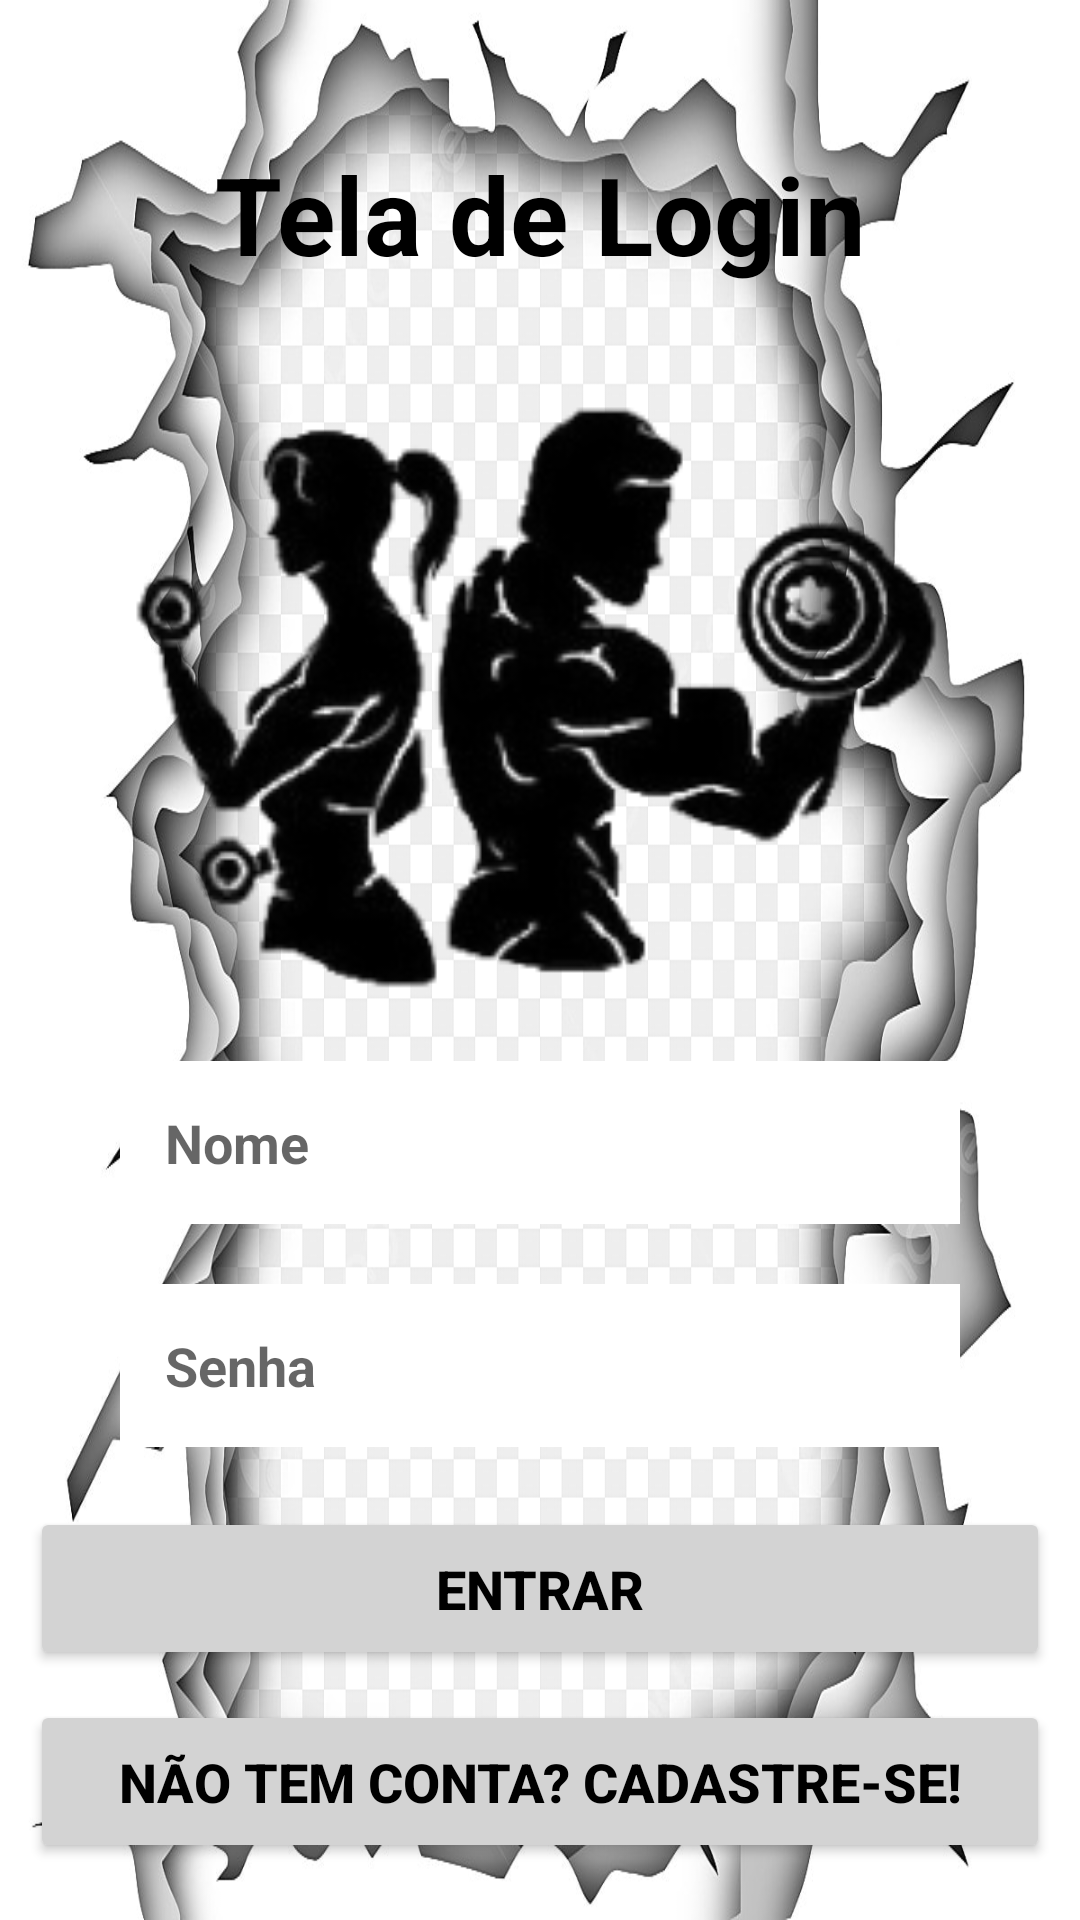

Layout XML and referenced resources for this Android screen:
<!-- AndroidManifest.xml: application theme Theme.AplicativoTreinoMusculacao -->
<!-- res/layout/activity_login.xml -->
<?xml version="1.0" encoding="utf-8"?>
<ScrollView
    xmlns:android="http://schemas.android.com/apk/res/android"
    xmlns:tools="http://schemas.android.com/tools"
    android:layout_width="match_parent"
    android:layout_height="match_parent"
    android:background="@drawable/transparente1"
    android:fillViewport="true">

<LinearLayout
    android:layout_width="match_parent"
    android:layout_height="match_parent"
    android:orientation="vertical"
    android:gravity="center"
    tools:context=".view.Login">

    <TextView
        android:id="@+id/editTelaLogin"
        android:layout_width="match_parent"
        android:layout_height="125dp"
        android:gravity="center"
        android:text="Tela de Login"
        android:textColor="@color/black"
        android:textSize="36sp"
        android:textStyle="bold" />

    <ImageView
        android:layout_width="match_parent"
        android:layout_height="200dp"
        android:src="@drawable/logo3"/>



    <EditText
        android:id="@+id/editNome"
        android:layout_width="match_parent"
        android:layout_height="wrap_content"
        android:hint="Nome"
        android:textStyle="bold"
        android:background="@color/white"
        android:maxLines="1"
        android:gravity="left"
        android:padding="15dp"
        android:layout_marginTop="20dp"
        android:layout_marginStart="40dp"
        android:layout_marginEnd="40dp"/>

    <EditText
        android:id="@+id/editSenha"
        android:layout_width="match_parent"
        android:layout_height="wrap_content"
        android:hint="Senha"
        android:textStyle="bold"
        android:background="@color/white"
        android:inputType="numberPassword"
        android:maxLines="1"
        android:gravity="left"
        android:padding="15dp"
        android:layout_marginTop="20dp"
        android:layout_marginStart="40dp"
        android:layout_marginEnd="40dp"/>

    <Button
        android:id="@+id/btEntrar"
        android:layout_width="match_parent"
        android:layout_height="wrap_content"
        android:text="@string/entrar"
        android:textColor="@color/black"
        android:backgroundTint="@color/LightGrey"
        android:textSize="18sp"
        android:textStyle="bold"
        android:padding="15dp"
        android:gravity="center"
        android:layout_marginTop="20dp"
        android:layout_marginStart="10dp"
        android:layout_marginEnd="10dp"
        android:layout_marginBottom="10dp"/>


    <Button
        android:id="@+id/btCadastrar"
        android:layout_width="match_parent"
        android:layout_height="wrap_content"
        android:text="@string/cadastrar"
        android:textColor="@color/black"
        android:backgroundTint="@color/LightGrey"
        android:textSize="18sp"
        android:gravity="center"
        android:textStyle="bold"
        android:padding="15dp"
        android:layout_marginStart="10dp"
        android:layout_marginEnd="10dp"
        android:layout_marginBottom="10dp"/>

</LinearLayout>

</ScrollView>
<!-- resources referenced by this layout -->
<resources>
  <color name="LightGrey">#D3D3D3</color>
  <color name="black">#FF000000</color>
  <color name="white">#FFFFFFFF</color>
  <!-- drawable logo3: png bitmap (drawable, 47853 bytes) -->
  <!-- drawable transparente1: jpg bitmap (drawable, 115469 bytes) -->
  <string name="cadastrar">Não tem conta? Cadastre-se!</string>
  <string name="entrar">Entrar</string>
  <style name="Theme.AplicativoTreinoMusculacao" parent="Theme.MaterialComponents.DayNight.DarkActionBar">
          
          <item name="colorPrimary">@color/purple_500</item>
          <item name="colorPrimaryVariant">@color/purple_700</item>
          <item name="colorOnPrimary">@color/white</item>
          
          <item name="colorSecondary">@color/teal_200</item>
          <item name="colorSecondaryVariant">@color/teal_700</item>
          <item name="colorOnSecondary">@color/black</item>
          
          <item name="android:statusBarColor">?attr/colorPrimaryVariant</item>
          
      </style>
  <color name="purple_500">#FF6200EE</color>
  <color name="purple_700">#FF3700B3</color>
  <color name="teal_200">#FF03DAC5</color>
  <color name="teal_700">#FF018786</color>
</resources>
